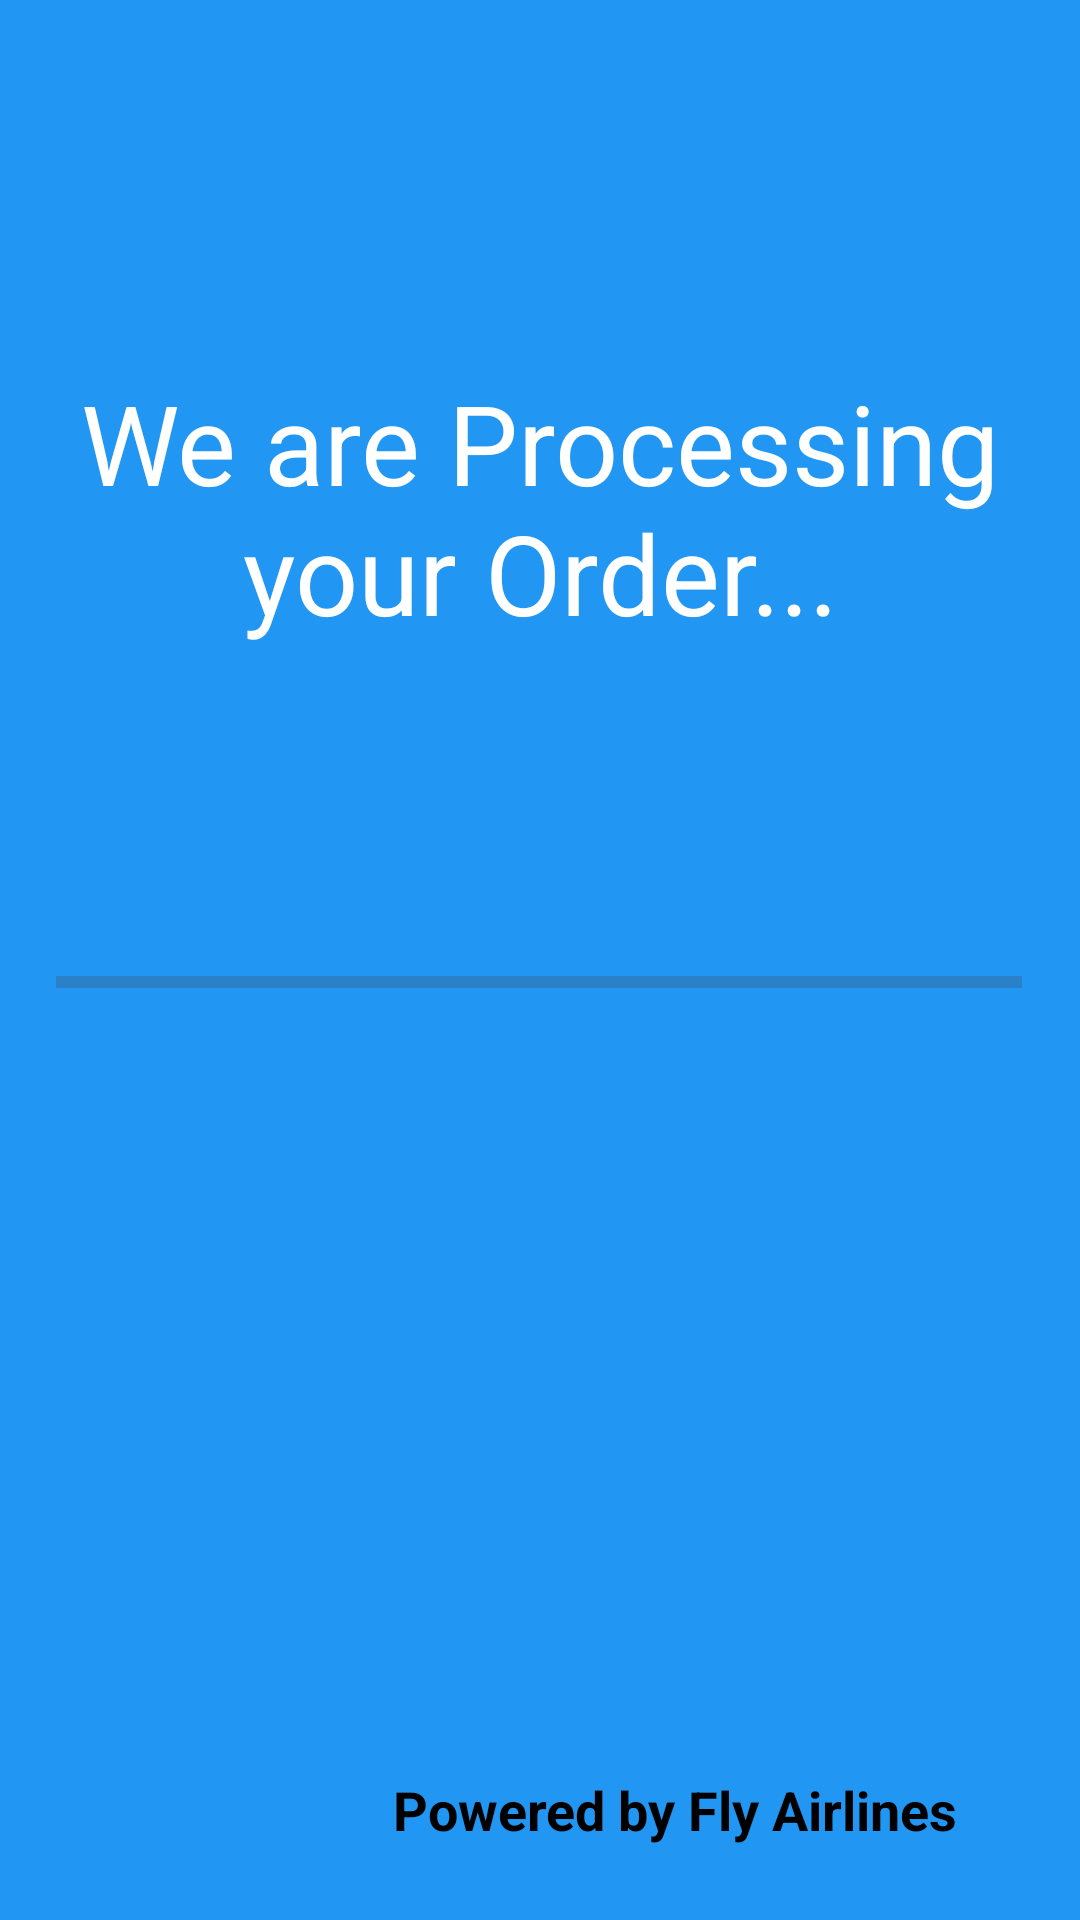

Here is an Android app screen rendered from its layout file. Give the layout XML and the strings, colors and styles it references.
<!-- AndroidManifest.xml: application theme Theme.Demo -->
<!-- res/layout/activity_screen3_processing.xml -->
<?xml version="1.0" encoding="utf-8"?>
<androidx.constraintlayout.widget.ConstraintLayout xmlns:android="http://schemas.android.com/apk/res/android"

    xmlns:app="http://schemas.android.com/apk/res-auto"
    xmlns:tools="http://schemas.android.com/tools"

    android:id="@+id/bg3"
    android:layout_width="match_parent"
    android:layout_height="match_parent"
    android:background="#2196F3"
    android:foregroundTint="#FAFAFB"
    tools:context="com.example.demo.Screen3_Processing">

    <TextView
        android:id="@+id/textView3_1"
        android:layout_width="217dp"
        android:layout_height="35dp"
        android:text="Powered by Fly Airlines"
        android:textColor="@color/black"
        android:textSize="18sp"
        android:textStyle="bold"
        app:layout_constraintBottom_toBottomOf="parent"
        app:layout_constraintEnd_toEndOf="parent"
        app:layout_constraintHorizontal_bias="0.917"
        app:layout_constraintStart_toStartOf="parent"
        app:layout_constraintTop_toTopOf="parent"
        app:layout_constraintVertical_bias="0.977" />

    <TextView
        android:id="@+id/textView3"
        android:layout_width="345dp"
        android:layout_height="104dp"
        android:text="We are Processing your Order..."
        android:textAlignment="center"
        android:textColor="@color/white"
        android:textSize="37sp"
        app:layout_constraintBottom_toBottomOf="parent"
        app:layout_constraintEnd_toEndOf="parent"
        app:layout_constraintStart_toStartOf="parent"
        app:layout_constraintTop_toTopOf="parent"
        app:layout_constraintVertical_bias="0.229" />

    <ProgressBar
        android:id="@+id/progressBar3"
        style="?android:attr/progressBarStyleHorizontal"
        android:layout_width="322dp"
        android:layout_height="97dp"
        android:scrollbarThumbHorizontal="@android:drawable/alert_light_frame"
        app:layout_constraintBottom_toBottomOf="parent"
        app:layout_constraintEnd_toEndOf="parent"
        app:layout_constraintHorizontal_bias="0.494"
        app:layout_constraintStart_toStartOf="parent"
        app:layout_constraintTop_toTopOf="parent"
        app:layout_constraintVertical_bias="0.514" />

</androidx.constraintlayout.widget.ConstraintLayout>
<!-- resources referenced by this layout -->
<resources>
  <style name="Theme.Demo" parent="Base.Theme.Demo" />
  <style name="Base.Theme.Demo" parent="Theme.Material3.DayNight.NoActionBar">
          
          
      </style>
  <!-- not gathered from this repository: default colours our renderer supplied (Android Studio template values) -->
  <color name="black">#FF000000</color>
  <color name="white">#FFFFFFFF</color>
</resources>
